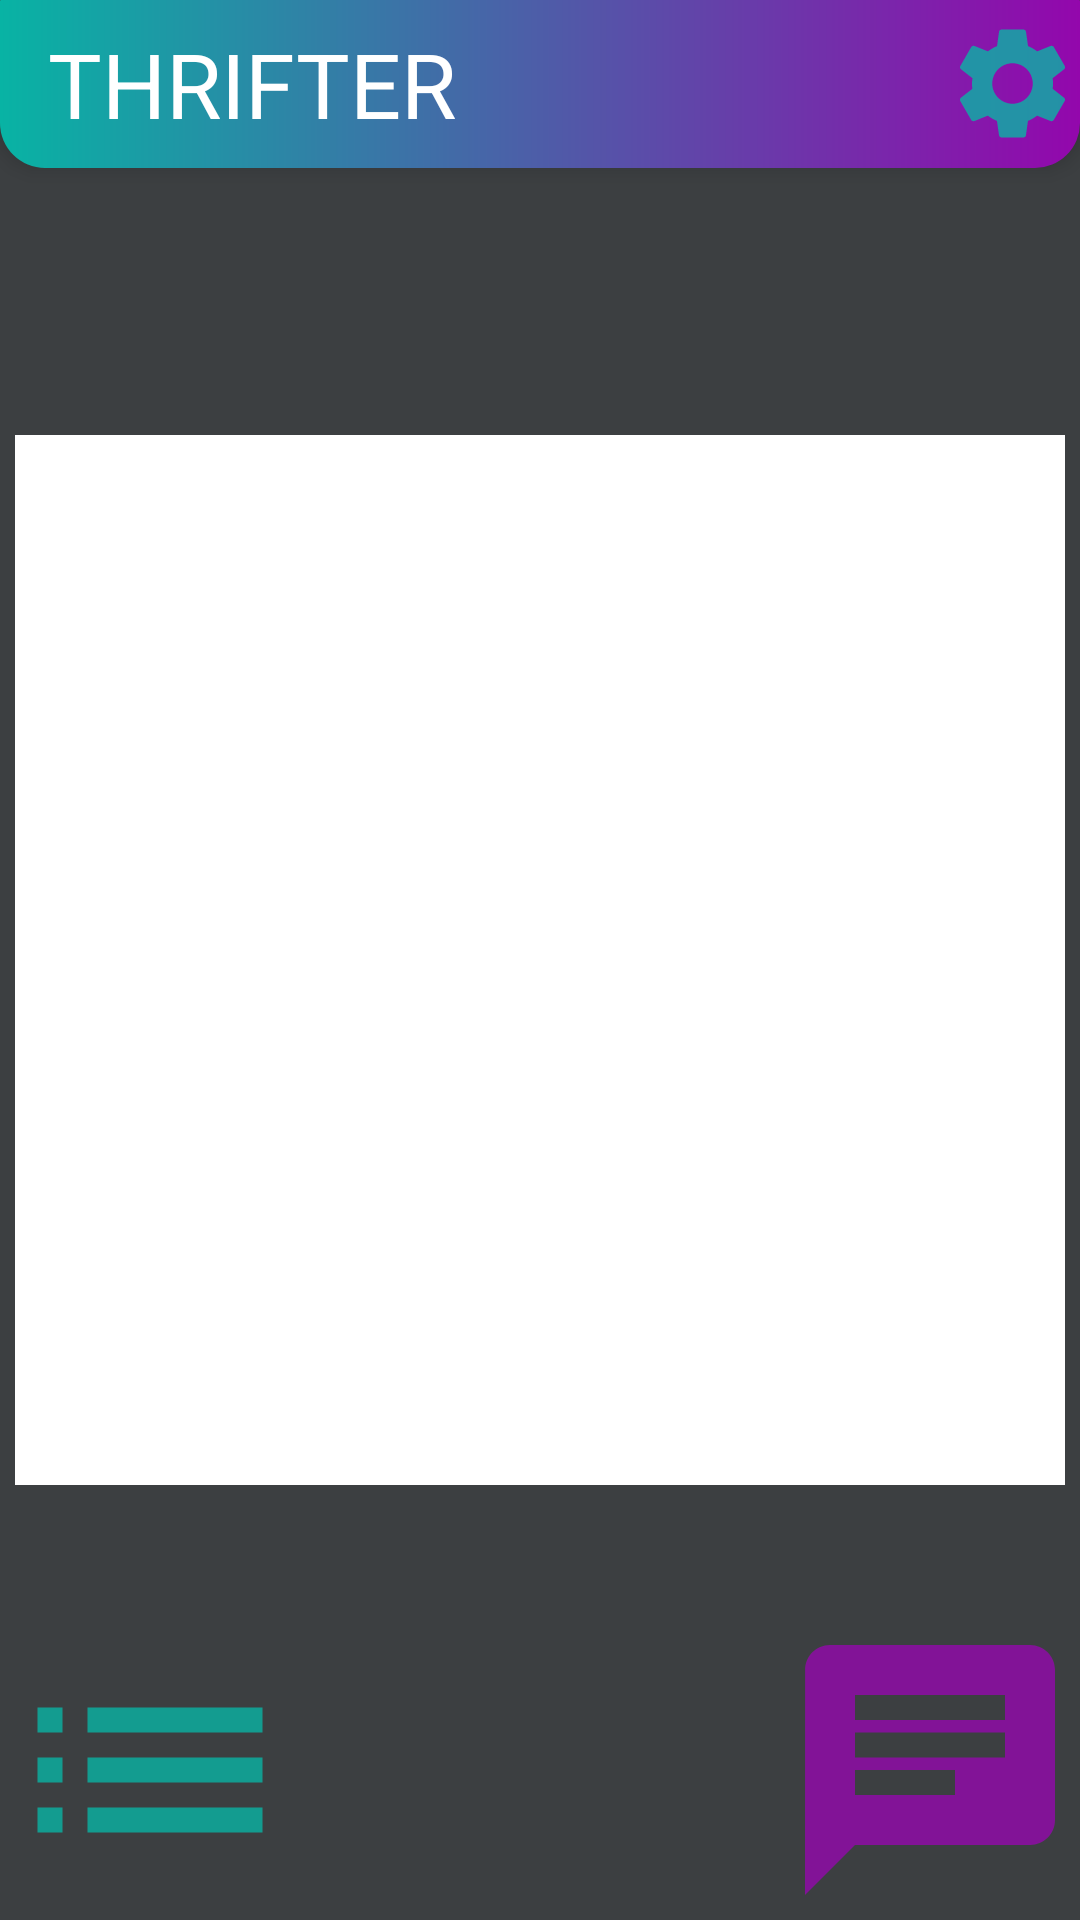

This screen was rendered from an Android layout file. Write that file and the resources it references.
<!-- AndroidManifest.xml: application theme Theme.AppCompat.Light.NoActionBar -->
<!-- res/layout/activity_main.xml -->
<?xml version="1.0" encoding="utf-8"?>
<FrameLayout xmlns:android="http://schemas.android.com/apk/res/android"
    xmlns:tools="http://schemas.android.com/tools"
    android:layout_width="match_parent"
    android:layout_height="match_parent"
    xmlns:app="http://schemas.android.com/apk/res-auto"
    tools:context=".MainActivity"
    android:orientation="vertical"
    android:background="#3C3F41">

    <Toolbar
        android:id="@+id/my_toolbar"
        android:layout_width="match_parent"
        android:layout_height="?attr/actionBarSize"
        android:background="@drawable/toolbar_background"
        android:elevation="4dp"

        android:theme="@style/ThemeOverlay.AppCompat.ActionBar"
        app:popupTheme="@style/ThemeOverlay.AppCompat.Light">


        <TextView
            android:layout_width="wrap_content"
            android:layout_height="wrap_content"
            android:text="THRIFTER"
            android:textColor="#FFF"
            android:textSize="30dp"
            android:layout_gravity="center_vertical"
            />

        <Button
            android:id="@+id/settings"
            android:layout_width="45dp"
            android:layout_height="45dp"
            android:background="@drawable/settings_drawable"
            app:backgroundTint="@null"
            android:layout_gravity="end"
            />

    </Toolbar>

    <ImageView
        android:layout_width="350dp"
        android:layout_height="350dp"
        android:layout_gravity="center"
        android:background="#FFF"
        android:id="@+id/explore_Button"/>


    <RelativeLayout
        android:layout_width="match_parent"
        android:layout_height="match_parent">



        <Button
            android:layout_width="100dp"
            android:layout_height="100dp"
            android:background="@drawable/list_drawable"
            android:layout_alignParentBottom="true"
            app:backgroundTint="@null"
            android:id="@+id/list"/>


        <Button
            android:layout_width="100dp"
            android:layout_height="100dp"
            android:background="@drawable/chat_drawable"
            app:backgroundTint="@null"
            android:layout_alignParentBottom="true"
            android:layout_alignParentRight="true"
            android:id="@+id/chat"/>

    </RelativeLayout>
</FrameLayout>
<!-- resources referenced by this layout -->
<resources>
  <!-- drawable chat_drawable (drawable-anydpi) -->
  <vector xmlns:android="http://schemas.android.com/apk/res/android"
      android:width="24dp"
      android:height="24dp"
      android:viewportWidth="24"
      android:viewportHeight="24"
      android:tint="#9307AC"
      android:alpha="0.8">
    <path
        android:fillColor="@android:color/white"
        android:pathData="M20,2L4,2c-1.1,0 -1.99,0.9 -1.99,2L2,22l4,-4h14c1.1,0 2,-0.9 2,-2L22,4c0,-1.1 -0.9,-2 -2,-2zM6,9h12v2L6,11L6,9zM14,14L6,14v-2h8v2zM18,8L6,8L6,6h12v2z"/>
  </vector>
  <!-- drawable list_drawable (drawable-anydpi) -->
  <vector xmlns:android="http://schemas.android.com/apk/res/android"
      android:width="24dp"
      android:height="24dp"
      android:viewportWidth="24"
      android:viewportHeight="24"
      android:tint="#08B3A4"
      android:alpha="0.8">
    <path
        android:fillColor="@android:color/white"
        android:pathData="M3,13h2v-2L3,11v2zM3,17h2v-2L3,15v2zM3,9h2L5,7L3,7v2zM7,13h14v-2L7,11v2zM7,17h14v-2L7,15v2zM7,7v2h14L21,7L7,7z"/>
  </vector>
  <!-- drawable settings_drawable (drawable-anydpi) -->
  <vector xmlns:android="http://schemas.android.com/apk/res/android"
      android:width="24dp"
      android:height="24dp"
      android:viewportWidth="24"
      android:viewportHeight="24"
      android:tint="#08B3A4"
      android:alpha="0.8">
    <path
        android:fillColor="@android:color/white"
        android:pathData="M19.14,12.94c0.04,-0.3 0.06,-0.61 0.06,-0.94c0,-0.32 -0.02,-0.64 -0.07,-0.94l2.03,-1.58c0.18,-0.14 0.23,-0.41 0.12,-0.61l-1.92,-3.32c-0.12,-0.22 -0.37,-0.29 -0.59,-0.22l-2.39,0.96c-0.5,-0.38 -1.03,-0.7 -1.62,-0.94L14.4,2.81c-0.04,-0.24 -0.24,-0.41 -0.48,-0.41h-3.84c-0.24,0 -0.43,0.17 -0.47,0.41L9.25,5.35C8.66,5.59 8.12,5.92 7.63,6.29L5.24,5.33c-0.22,-0.08 -0.47,0 -0.59,0.22L2.74,8.87C2.62,9.08 2.66,9.34 2.86,9.48l2.03,1.58C4.84,11.36 4.8,11.69 4.8,12s0.02,0.64 0.07,0.94l-2.03,1.58c-0.18,0.14 -0.23,0.41 -0.12,0.61l1.92,3.32c0.12,0.22 0.37,0.29 0.59,0.22l2.39,-0.96c0.5,0.38 1.03,0.7 1.62,0.94l0.36,2.54c0.05,0.24 0.24,0.41 0.48,0.41h3.84c0.24,0 0.44,-0.17 0.47,-0.41l0.36,-2.54c0.59,-0.24 1.13,-0.56 1.62,-0.94l2.39,0.96c0.22,0.08 0.47,0 0.59,-0.22l1.92,-3.32c0.12,-0.22 0.07,-0.47 -0.12,-0.61L19.14,12.94zM12,15.6c-1.98,0 -3.6,-1.62 -3.6,-3.6s1.62,-3.6 3.6,-3.6s3.6,1.62 3.6,3.6S13.98,15.6 12,15.6z"/>
  </vector>
  <!-- drawable toolbar_background (drawable) -->
  <?xml version="1.0" encoding="utf-8"?>
  <shape xmlns:android="http://schemas.android.com/apk/res/android"
      android:shape="rectangle">
  
  
      <gradient
          android:angle="180"
          android:startColor="#9307AC"
          android:endColor="#08B3A4"/>
  
  
      <corners
          android:bottomRightRadius="15dp" android:bottomLeftRadius="15dp"
          android:topLeftRadius="0.1dp" android:topRightRadius="0.1dp" />
  
  
  </shape>
</resources>
